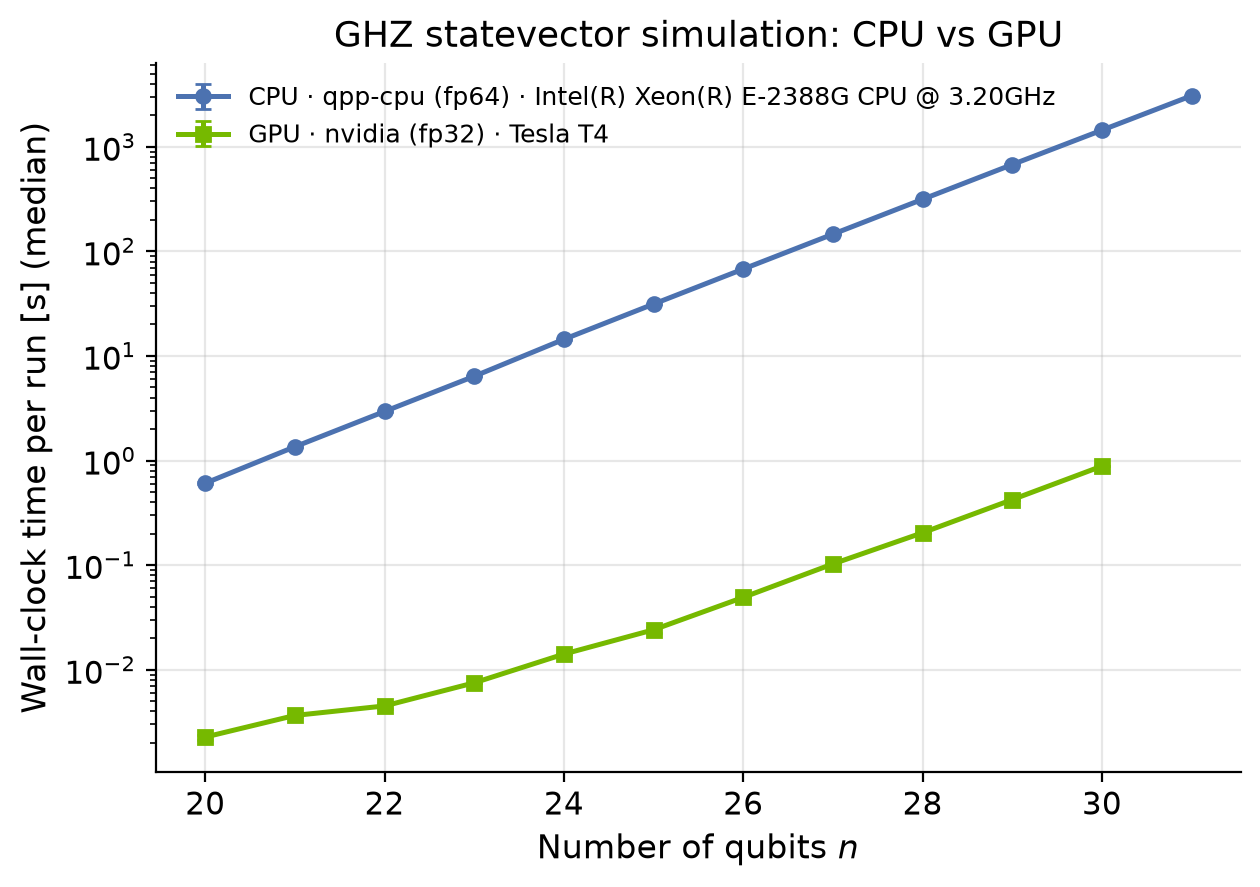

The data file committed next to this chart (first rows):
target, n, median_s, std_s, est_mem_gb, precision, device, device_name, host, shots, repeats, status
qpp-cpu, 20, 0.6076, 0.01279, 0.01562, fp64, cpu, Intel(R) Xeon(R) E-2388G CPU @ 3.20GHz, n24, 1000, 5, ok
qpp-cpu, 21, 1.355, 0.003709, 0.03125, fp64, cpu, Intel(R) Xeon(R) E-2388G CPU @ 3.20GHz, n24, 1000, 5, ok
qpp-cpu, 22, 2.948, 0.007094, 0.0625, fp64, cpu, Intel(R) Xeon(R) E-2388G CPU @ 3.20GHz, n24, 1000, 5, ok
qpp-cpu, 23, 6.398, 0.01585, 0.125, fp64, cpu, Intel(R) Xeon(R) E-2388G CPU @ 3.20GHz, n24, 1000, 5, ok
qpp-cpu, 24, 14.43, 0.2304, 0.25, fp64, cpu, Intel(R) Xeon(R) E-2388G CPU @ 3.20GHz, n24, 1000, 5, ok
qpp-cpu, 25, 31.35, 0.08205, 0.5, fp64, cpu, Intel(R) Xeon(R) E-2388G CPU @ 3.20GHz, n24, 1000, 5, ok
qpp-cpu, 26, 67.75, 0.1829, 1, fp64, cpu, Intel(R) Xeon(R) E-2388G CPU @ 3.20GHz, n24, 1000, 5, ok
qpp-cpu, 27, 146.1, 0.1623, 2, fp64, cpu, Intel(R) Xeon(R) E-2388G CPU @ 3.20GHz, n24, 1000, 5, ok
qpp-cpu, 28, 314.6, 0.6655, 4, fp64, cpu, Intel(R) Xeon(R) E-2388G CPU @ 3.20GHz, n24, 1000, 5, ok
qpp-cpu, 29, 676, 1.503, 8, fp64, cpu, Intel(R) Xeon(R) E-2388G CPU @ 3.20GHz, n24, 1000, 5, ok
qpp-cpu, 30, 1441, 2.687, 16, fp64, cpu, Intel(R) Xeon(R) E-2388G CPU @ 3.20GHz, n24, 1000, 5, ok
qpp-cpu, 31, 3074, 4.933, 32, fp64, cpu, Intel(R) Xeon(R) E-2388G CPU @ 3.20GHz, n24, 1000, 5, ok
nvidia, 20, 0.002274, 0.0001271, 0.007812, fp32, gpu, Tesla T4, 4b530da8608c, 1000, 5, ok
nvidia, 21, 0.00366, 0.0001247, 0.01562, fp32, gpu, Tesla T4, 4b530da8608c, 1000, 5, ok
nvidia, 22, 0.004511, 0.0003208, 0.03125, fp32, gpu, Tesla T4, 4b530da8608c, 1000, 5, ok
nvidia, 23, 0.007509, 2.65491e-05, 0.0625, fp32, gpu, Tesla T4, 4b530da8608c, 1000, 5, ok
nvidia, 24, 0.01412, 4.18274e-05, 0.125, fp32, gpu, Tesla T4, 4b530da8608c, 1000, 5, ok
nvidia, 25, 0.02412, 0.001602, 0.25, fp32, gpu, Tesla T4, 4b530da8608c, 1000, 5, ok
nvidia, 26, 0.04922, 0.000212, 0.5, fp32, gpu, Tesla T4, 4b530da8608c, 1000, 5, ok
nvidia, 27, 0.1028, 9.83145e-05, 1, fp32, gpu, Tesla T4, 4b530da8608c, 1000, 5, ok
nvidia, 28, 0.2041, 0.0001495, 2, fp32, gpu, Tesla T4, 4b530da8608c, 1000, 5, ok
nvidia, 29, 0.4231, 0.0002416, 4, fp32, gpu, Tesla T4, 4b530da8608c, 1000, 5, ok
nvidia, 30, 0.885, 0.0005254, 8, fp32, gpu, Tesla T4, 4b530da8608c, 1000, 5, ok
